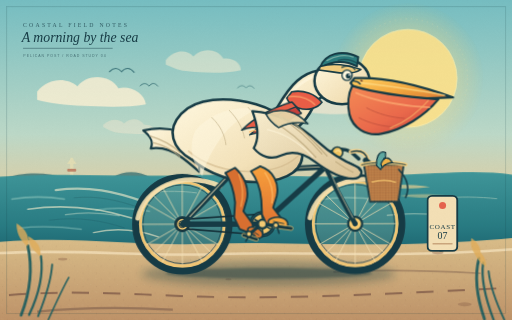
t = 0.00 s
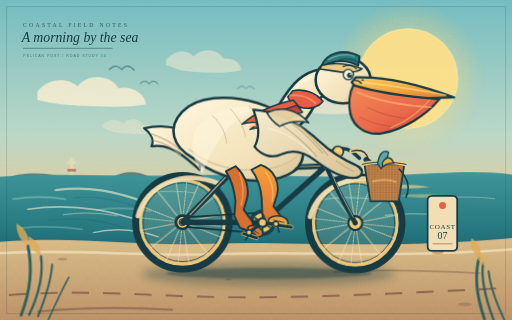
t = 1.67 s
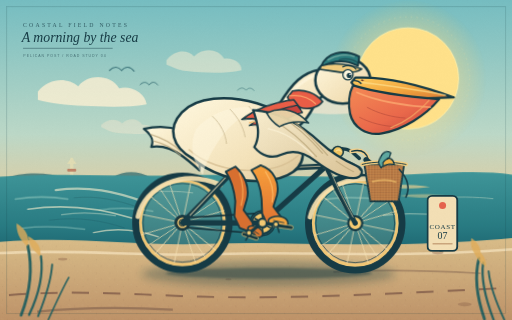
t = 3.33 s
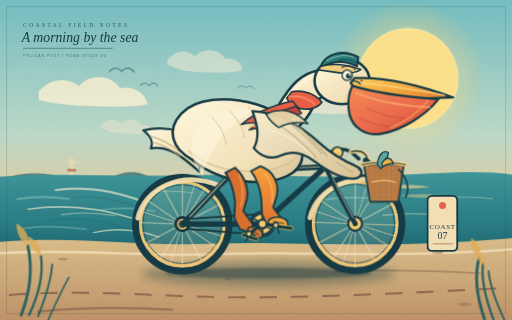
t = 5.00 s
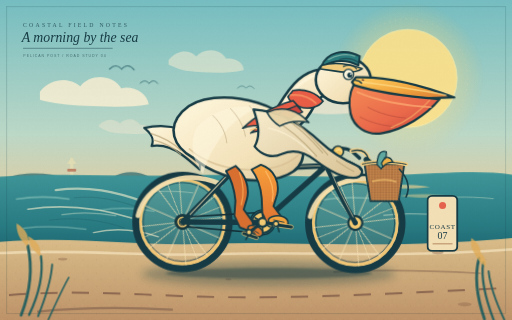
t = 6.67 s
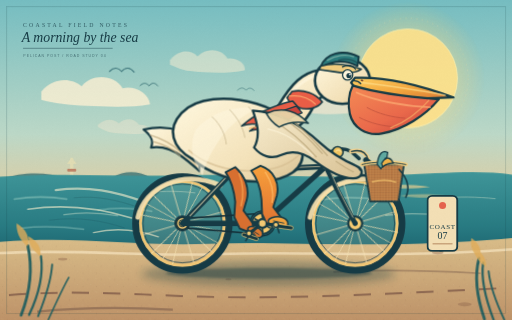
t = 8.33 s

The animated SVG that drew these frames (rendered in a browser with its animation timeline set to each time). Animation: 8 CSS @keyframes rules; frames cover the first 8.33 s, repeats indefinitely.

<?xml version="1.0" encoding="UTF-8"?>
<svg xmlns="http://www.w3.org/2000/svg" viewBox="0 0 1600 1000" role="img" aria-labelledby="title desc">
  <title id="title">Pelican Riding a Bicycle</title>
  <desc id="desc">A cream-and-coral pelican in a teal cap pedals a vintage bicycle along a sunny coastal road, with animated wheels, scarf, clouds, and sea.</desc>

  <defs>
    <linearGradient id="sky" x1="0" y1="0" x2="0" y2="1">
      <stop offset="0" stop-color="#75bdc1"/>
      <stop offset="0.42" stop-color="#bcd8c7"/>
      <stop offset="0.72" stop-color="#f4c78d"/>
      <stop offset="1" stop-color="#efa073"/>
    </linearGradient>
    <radialGradient id="sunGlow" cx="50%" cy="50%" r="50%">
      <stop offset="0" stop-color="#fff5c4" stop-opacity="0.98"/>
      <stop offset="0.58" stop-color="#ffdc83" stop-opacity="0.78"/>
      <stop offset="1" stop-color="#ffcf72" stop-opacity="0"/>
    </radialGradient>
    <linearGradient id="sea" x1="0" y1="0" x2="0" y2="1">
      <stop offset="0" stop-color="#3f9699"/>
      <stop offset="0.7" stop-color="#287a82"/>
      <stop offset="1" stop-color="#1e6771"/>
    </linearGradient>
    <linearGradient id="road" x1="0" y1="0" x2="0" y2="1">
      <stop offset="0" stop-color="#d9bd89"/>
      <stop offset="1" stop-color="#be9368"/>
    </linearGradient>
    <linearGradient id="bodyWash" x1="0" y1="0" x2="1" y2="1">
      <stop offset="0" stop-color="#fff8df"/>
      <stop offset="0.68" stop-color="#f3e1b8"/>
      <stop offset="1" stop-color="#d7bf91"/>
    </linearGradient>
    <linearGradient id="beakWash" x1="0" y1="0" x2="1" y2="1">
      <stop offset="0" stop-color="#ffcf61"/>
      <stop offset="0.55" stop-color="#f2a63d"/>
      <stop offset="1" stop-color="#d87836"/>
    </linearGradient>
    <linearGradient id="pouchWash" x1="0" y1="0" x2="0.9" y2="1">
      <stop offset="0" stop-color="#f58b55"/>
      <stop offset="0.6" stop-color="#ea694b"/>
      <stop offset="1" stop-color="#c9473c"/>
    </linearGradient>
    <linearGradient id="wingWash" x1="0" y1="0" x2="1" y2="1">
      <stop offset="0" stop-color="#f8edce"/>
      <stop offset="1" stop-color="#d9c295"/>
    </linearGradient>
    <linearGradient id="legWash" x1="0" y1="0" x2="0" y2="1">
      <stop offset="0" stop-color="#f8a13b"/>
      <stop offset="1" stop-color="#df7131"/>
    </linearGradient>
    <pattern id="roadSpeckle" width="42" height="42" patternUnits="userSpaceOnUse">
      <circle cx="7" cy="13" r="1.4" fill="#6f4939" opacity="0.28"/>
      <circle cx="31" cy="8" r="1" fill="#fff3d5" opacity="0.34"/>
      <circle cx="23" cy="33" r="1.8" fill="#6f4939" opacity="0.2"/>
      <path d="M 2 29 l 8 2" stroke="#fff3d5" stroke-width="1.2" opacity="0.22"/>
    </pattern>
    <pattern id="basketWeave" width="18" height="16" patternUnits="userSpaceOnUse">
      <path d="M0 4h18M0 12h18" stroke="#8e5b37" stroke-width="2" opacity="0.55"/>
      <path d="M5 0v16M13 0v16" stroke="#f2c477" stroke-width="1.4" opacity="0.48"/>
    </pattern>
    <filter id="shadow" x="-40%" y="-40%" width="180%" height="180%">
      <feGaussianBlur stdDeviation="13"/>
    </filter>
    <filter id="tinyShadow" x="-40%" y="-40%" width="180%" height="180%">
      <feGaussianBlur stdDeviation="4"/>
    </filter>
    <filter id="paper" x="0" y="0" width="100%" height="100%">
      <feTurbulence type="fractalNoise" baseFrequency="0.72" numOctaves="3" seed="17" result="noise"/>
      <feColorMatrix in="noise" type="saturate" values="0"/>
      <feComponentTransfer>
        <feFuncA type="table" tableValues="0 0.13"/>
      </feComponentTransfer>
    </filter>
    <clipPath id="roadClip">
      <path d="M0 756 C250 736 410 770 650 762 C920 752 1160 782 1600 744 L1600 1000 L0 1000 Z"/>
    </clipPath>
    <clipPath id="canvasClip">
      <rect width="1600" height="1000"/>
    </clipPath>
  </defs>

  <style>
    .wheel-spin {
      animation: wheelSpin 2.6s linear infinite;
      transform-box: view-box;
    }
    .rear-wheel .wheel-spin { transform-origin: 570px 700px; }
    .front-wheel .wheel-spin { transform-origin: 1110px 700px; }
    .bob {
      animation: bob 2.6s ease-in-out infinite;
      transform-box: view-box;
      transform-origin: 840px 760px;
    }
    .scarf-tail {
      animation: flutter 1.1s ease-in-out infinite alternate;
      transform-box: fill-box;
      transform-origin: 100% 50%;
    }
    .cloud-a { animation: drift 18s ease-in-out infinite alternate; }
    .cloud-b { animation: drift 24s ease-in-out -7s infinite alternate-reverse; }
    .gull-a { animation: gullFloat 4.4s ease-in-out infinite; }
    .gull-b { animation: gullFloat 5.2s ease-in-out -2s infinite; }
    .sun-breathe {
      animation: sunBreathe 7s ease-in-out infinite;
      transform-box: fill-box;
      transform-origin: center;
    }
    .wave-a { animation: waveShift 5.5s ease-in-out infinite alternate; }
    .wave-b { animation: waveShift 6.8s ease-in-out -2s infinite alternate-reverse; }
    .basket-fish { animation: fishWiggle 2.2s ease-in-out infinite; transform-box: fill-box; transform-origin: 50% 100%; }
    @keyframes wheelSpin { to { transform: rotate(360deg); } }
    @keyframes bob {
      0%, 100% { transform: translateY(0) rotate(-0.15deg); }
      50% { transform: translateY(-5px) rotate(0.35deg); }
    }
    @keyframes flutter {
      0% { transform: rotate(-4deg) skewX(-2deg); }
      100% { transform: rotate(5deg) skewX(3deg); }
    }
    @keyframes drift {
      0% { transform: translateX(-12px); }
      100% { transform: translateX(18px); }
    }
    @keyframes gullFloat {
      0%, 100% { transform: translateY(0); }
      50% { transform: translateY(-8px); }
    }
    @keyframes sunBreathe {
      0%, 100% { transform: scale(1); opacity: 0.9; }
      50% { transform: scale(1.035); opacity: 1; }
    }
    @keyframes waveShift {
      0% { transform: translateX(-7px); }
      100% { transform: translateX(9px); }
    }
    @keyframes fishWiggle {
      0%, 100% { transform: rotate(-8deg); }
      50% { transform: rotate(9deg); }
    }
    @media (prefers-reduced-motion: reduce) {
      .wheel-spin, .bob, .scarf-tail, .cloud-a, .cloud-b, .gull-a, .gull-b,
      .sun-breathe, .wave-a, .wave-b, .basket-fish { animation: none; }
    }
  </style>

  <g clip-path="url(#canvasClip)">
    <rect width="1600" height="1000" fill="url(#sky)"/>

    <!-- Sun and atmospheric rings -->
    <g class="sun-breathe">
      <circle cx="1275" cy="245" r="238" fill="url(#sunGlow)" opacity="0.5"/>
      <circle cx="1275" cy="245" r="153" fill="#ffe18a"/>
      <circle cx="1275" cy="245" r="153" fill="none" stroke="#fff2b0" stroke-width="3" opacity="0.75"/>
      <circle cx="1275" cy="245" r="186" fill="none" stroke="#ffe4a1" stroke-width="2" opacity="0.4" stroke-dasharray="4 13"/>
    </g>

    <!-- Soft cloud banks -->
    <g class="cloud-a" fill="#fff1d4" opacity="0.78">
      <path d="M 128 286 C 165 242 221 242 254 270 C 283 230 355 231 382 276 C 421 267 463 291 468 326 C 406 337 338 334 272 331 C 216 329 166 323 128 312 Z"/>
      <path d="M 530 188 C 558 153 596 155 616 176 C 643 148 691 151 710 183 C 739 179 764 196 765 219 C 714 231 644 228 592 222 C 566 220 544 207 530 202 Z" opacity="0.62"/>
    </g>
    <g class="cloud-b" fill="#ffead0" opacity="0.62">
      <path d="M 890 318 C 922 288 956 289 979 309 C 1007 283 1048 290 1062 318 C 1092 313 1118 328 1121 350 C 1069 360 1003 357 955 351 C 927 347 906 336 890 327 Z"/>
      <path d="M 310 390 C 333 369 359 371 375 386 C 395 366 426 370 438 390 C 458 388 473 399 474 414 C 436 421 390 419 357 415 C 339 413 323 404 310 397 Z" opacity="0.58"/>
    </g>

    <!-- Distant gulls -->
    <g class="gull-a" fill="none" stroke="#1d5862" stroke-width="3.5" stroke-linecap="round" opacity="0.72">
      <path d="M 342 224 C 356 210 369 211 380 224 C 392 209 407 211 419 226"/>
      <path d="M 438 268 C 448 258 457 259 466 269 C 475 257 485 259 493 269" stroke-width="3"/>
    </g>
    <g class="gull-b" fill="none" stroke="#1d5862" stroke-width="2.6" stroke-linecap="round" opacity="0.52">
      <path d="M 742 282 C 752 272 761 273 769 282 C 777 272 787 274 794 283"/>
    </g>

    <!-- Far coast -->
    <path d="M 0 560 C 85 533 150 540 205 557 C 277 579 318 575 354 553 C 386 533 431 532 471 554 C 502 571 534 576 579 560 L 579 607 L 0 607 Z" fill="#2a696e" opacity="0.72"/>
    <path d="M 0 579 C 100 558 190 565 285 584 C 388 605 477 596 580 568" fill="none" stroke="#76aaa0" stroke-width="5" opacity="0.46"/>
    <g fill="#e9e0b3" opacity="0.7">
      <rect x="219" y="493" width="10" height="61" rx="4"/>
      <path d="M224 493 L239 512 H209 Z"/>
      <rect x="210" y="527" width="28" height="9" rx="3" fill="#b55e45"/>
    </g>

    <!-- Sea -->
    <path d="M 0 552 C 214 539 386 553 569 548 C 795 542 1005 559 1228 548 C 1378 541 1503 531 1600 546 L1600 782 L0 782 Z" fill="url(#sea)"/>
    <g fill="none" stroke-linecap="round">
      <g class="wave-a" stroke="#9fd1c5" opacity="0.55">
        <path d="M 44 622 C 102 613 151 613 208 622" stroke-width="5"/>
        <path d="M 306 657 C 360 647 418 650 474 660" stroke-width="4"/>
        <path d="M 66 713 C 136 704 195 708 261 716" stroke-width="4"/>
        <path d="M 1005 624 C 1067 614 1130 616 1197 625" stroke-width="5"/>
      </g>
      <g class="wave-b" stroke="#d8e7cf" opacity="0.46">
        <path d="M 198 671 C 253 663 311 665 366 674" stroke-width="4"/>
        <path d="M 465 602 C 515 596 562 597 608 603" stroke-width="3"/>
        <path d="M 1204 673 C 1276 664 1342 668 1414 676" stroke-width="4"/>
        <path d="M 1372 620 C 1430 614 1489 615 1546 621" stroke-width="3"/>
      </g>
    </g>
    <g fill="#f7d591" opacity="0.65">
      <path d="M 1171 583 C 1229 574 1287 576 1344 584 C 1286 591 1228 590 1171 583 Z"/>
      <path d="M 1249 611 C 1302 605 1352 606 1404 613 C 1351 619 1301 619 1249 611 Z" opacity="0.7"/>
    </g>

    <!-- Coastal road -->
    <path d="M0 756 C250 736 410 770 650 762 C920 752 1160 782 1600 744 L1600 1000 L0 1000 Z" fill="url(#road)"/>
    <g clip-path="url(#roadClip)">
      <rect x="0" y="756" width="1600" height="244" fill="url(#roadSpeckle)" opacity="0.72"/>
      <path d="M0 791 C253 777 447 803 684 794 C960 783 1207 809 1600 779" fill="none" stroke="#f9e8c4" stroke-width="8" opacity="0.68"/>
      <path d="M 28 922 C 220 907 390 918 566 925 C 841 936 1101 924 1558 901" fill="none" stroke="#805b49" stroke-width="6" stroke-dasharray="54 44" opacity="0.8"/>
      <path d="M 116 974 C 258 960 401 960 540 968" fill="none" stroke="#6b4e43" stroke-width="7" opacity="0.48"/>
      <path d="M 1042 850 C 1180 841 1340 845 1502 854" fill="none" stroke="#6b4e43" stroke-width="5" opacity="0.38"/>
      <g fill="#936b50" opacity="0.45">
        <ellipse cx="196" cy="810" rx="15" ry="4"/>
        <ellipse cx="1368" cy="790" rx="18" ry="5"/>
        <ellipse cx="1452" cy="951" rx="22" ry="6"/>
        <ellipse cx="714" cy="873" rx="10" ry="3"/>
      </g>
    </g>

    <!-- Speed lines behind the cyclist -->
    <g fill="none" stroke="#fff3d0" stroke-linecap="round" opacity="0.58">
      <path d="M 174 594 C 280 581 356 598 451 631" stroke-width="7"/>
      <path d="M 87 654 C 211 635 319 653 411 681" stroke-width="5"/>
      <path d="M 292 727 C 360 711 428 717 495 740" stroke-width="4"/>
    </g>
    <g fill="none" stroke="#17404a" stroke-linecap="round" opacity="0.24">
      <path d="M 232 618 C 304 611 365 625 430 647" stroke-width="2.6"/>
      <path d="M 155 688 C 246 676 322 690 388 712" stroke-width="2.2"/>
    </g>

    <!-- Ground and ride shadow -->
    <ellipse cx="839" cy="856" rx="397" ry="39" fill="#173c43" opacity="0.34" filter="url(#shadow)"/>
    <ellipse cx="840" cy="854" rx="322" ry="17" fill="#163841" opacity="0.42" filter="url(#tinyShadow)"/>

    <g class="bob" id="cyclist">
      <!-- Rear wheel -->
      <g class="rear-wheel">
        <circle cx="570" cy="700" r="150" fill="#f1dfb6" opacity="0.12"/>
        <circle cx="570" cy="700" r="146" fill="none" stroke="#163b45" stroke-width="22"/>
        <circle cx="570" cy="700" r="131" fill="none" stroke="#f0c675" stroke-width="9"/>
        <circle cx="570" cy="700" r="123" fill="none" stroke="#163b45" stroke-width="2.5" opacity="0.85"/>
        <g class="wheel-spin" stroke="#f7e3b5" stroke-width="2.8" opacity="0.78">
          <path d="M570 572V828M442 700H698M479.6 609.6L660.4 790.4M479.6 790.4L660.4 609.6M506.6 580.6L633.4 819.4M506.6 819.4L633.4 580.6M455.9 634.6L684.1 765.4M455.9 765.4L684.1 634.6"/>
        </g>
        <circle cx="570" cy="700" r="22" fill="#f4ca71" stroke="#163b45" stroke-width="7"/>
        <circle cx="570" cy="700" r="7" fill="#163b45"/>
        <path d="M 431 681 C 452 587 568 530 688 581" fill="none" stroke="#f7e1af" stroke-width="15" stroke-linecap="round" opacity="0.92"/>
      </g>

      <!-- Front wheel -->
      <g class="front-wheel">
        <circle cx="1110" cy="700" r="150" fill="#f1dfb6" opacity="0.12"/>
        <circle cx="1110" cy="700" r="146" fill="none" stroke="#163b45" stroke-width="22"/>
        <circle cx="1110" cy="700" r="131" fill="none" stroke="#f0c675" stroke-width="9"/>
        <circle cx="1110" cy="700" r="123" fill="none" stroke="#163b45" stroke-width="2.5" opacity="0.85"/>
        <g class="wheel-spin" stroke="#f7e3b5" stroke-width="2.8" opacity="0.78">
          <path d="M1110 572V828M982 700H1238M1019.6 609.6L1200.4 790.4M1019.6 790.4L1200.4 609.6M1046.6 580.6L1173.4 819.4M1046.6 819.4L1173.4 580.6M995.9 634.6L1224.1 765.4M995.9 765.4L1224.1 634.6"/>
        </g>
        <circle cx="1110" cy="700" r="22" fill="#f4ca71" stroke="#163b45" stroke-width="7"/>
        <circle cx="1110" cy="700" r="7" fill="#163b45"/>
        <path d="M 969 681 C 990 587 1108 530 1228 581" fill="none" stroke="#f7e1af" stroke-width="15" stroke-linecap="round" opacity="0.92"/>
      </g>

      <!-- Chain and rear cog -->
      <path d="M 588 715 L 792 732 M 586 684 L 795 670" fill="none" stroke="#132f38" stroke-width="5" stroke-linecap="round"/>
      <g fill="none" stroke="#132f38" stroke-width="4">
        <circle cx="570" cy="700" r="19"/>
        <circle cx="820" cy="700" r="39"/>
      </g>
      <circle cx="570" cy="700" r="11" fill="#f2c66e" stroke="#132f38" stroke-width="3"/>
      <g transform="translate(820 700)">
        <circle r="33" fill="#f3c96f" stroke="#163b45" stroke-width="6"/>
        <circle r="17" fill="#163b45"/>
        <g stroke="#163b45" stroke-width="5">
          <path d="M0 -29V-13M25 -15L11 -7M25 15L11 7M0 29V13M-25 15L-11 7M-25 -15L-11 -7"/>
        </g>
      </g>

      <!-- Bicycle frame -->
      <g fill="none" stroke="#163b45" stroke-linecap="round" stroke-linejoin="round">
        <path d="M 570 700 L 730 536 L 1018 522 L 820 700 Z" stroke-width="17"/>
        <path d="M 570 700 L 820 700" stroke-width="13"/>
        <path d="M 1018 522 C 1042 574 1074 636 1110 700" stroke-width="15"/>
        <path d="M 1018 522 L 1018 492" stroke-width="12"/>
        <path d="M 1018 492 C 1036 468 1068 460 1097 475 L 1122 497" stroke-width="11"/>
        <path d="M 730 536 L 713 490" stroke-width="10"/>
        <path d="M 570 700 L 730 536" stroke-width="11"/>
      </g>
      <g fill="none" stroke="#f7e2b4" stroke-linecap="round" opacity="0.68">
        <path d="M 594 676 L 728 533" stroke-width="4"/>
        <path d="M 749 532 L 1000 522" stroke-width="3"/>
        <path d="M 1034 541 C 1055 592 1082 642 1103 681" stroke-width="3"/>
      </g>
      <g fill="#f5d690" stroke="#163b45" stroke-width="3">
        <circle cx="1018" cy="522" r="9"/>
        <circle cx="730" cy="536" r="9"/>
        <circle cx="820" cy="700" r="9"/>
      </g>

      <!-- Saddle -->
      <g transform="rotate(-8 706 483)">
        <ellipse cx="706" cy="483" rx="73" ry="17" fill="#6e3c2f" stroke="#163b45" stroke-width="6"/>
        <path d="M 644 483 C 670 470 724 469 766 483" fill="none" stroke="#d99c62" stroke-width="4" stroke-linecap="round"/>
        <path d="M 660 494 L 750 494" stroke="#163b45" stroke-width="5" stroke-linecap="round"/>
      </g>

      <!-- Handlebar grips and bell -->
      <g>
        <path d="M 1097 475 C 1126 468 1144 478 1150 500" fill="none" stroke="#f4d08b" stroke-width="13" stroke-linecap="round"/>
        <path d="M 1098 475 C 1126 468 1144 478 1150 500" fill="none" stroke="#163b45" stroke-width="4" stroke-linecap="round"/>
        <rect x="1142" y="490" width="30" height="17" rx="8" transform="rotate(38 1142 490)" fill="#173b45"/>
        <circle cx="1055" cy="477" r="17" fill="#f1c45f" stroke="#163b45" stroke-width="5"/>
        <path d="M 1049 475 C 1055 468 1063 470 1066 477" fill="none" stroke="#fff1ba" stroke-width="3" stroke-linecap="round"/>
      </g>

      <!-- Front basket -->
      <g>
        <path d="M 1138 516 L 1262 516 L 1245 631 L 1157 631 Z" fill="#b87843" stroke="#163b45" stroke-width="6"/>
        <path d="M 1138 516 L 1262 516 L 1245 631 L 1157 631 Z" fill="url(#basketWeave)" opacity="0.9"/>
        <path d="M 1131 516 C 1165 506 1228 507 1268 516" fill="none" stroke="#f2cd7f" stroke-width="12" stroke-linecap="round"/>
        <path d="M 1131 516 C 1165 506 1228 507 1268 516" fill="none" stroke="#163b45" stroke-width="3" stroke-linecap="round"/>
        <path d="M 1247 531 C 1277 563 1280 592 1268 618" fill="none" stroke="#163b45" stroke-width="5" stroke-linecap="round"/>
        <g class="basket-fish">
          <path d="M 1179 514 C 1184 480 1197 470 1213 478 C 1211 498 1201 516 1190 529 Z" fill="#5ea8a0" stroke="#163b45" stroke-width="4"/>
          <path d="M 1193 512 C 1208 488 1222 493 1229 512 C 1217 511 1206 514 1196 523 Z" fill="#f0b348" stroke="#163b45" stroke-width="4"/>
          <circle cx="1206" cy="497" r="3.2" fill="#163b45"/>
        </g>
        <path d="M 1162 570 C 1187 563 1216 563 1238 571" fill="none" stroke="#eab967" stroke-width="5" opacity="0.8"/>
      </g>

      <!-- Pelican tail -->
      <g>
        <path d="M 625 444 C 572 405 513 391 449 407 C 473 426 481 442 472 463 C 506 458 538 469 567 490 C 587 504 606 521 623 536 Z" fill="url(#bodyWash)" stroke="#163b45" stroke-width="7" stroke-linejoin="round"/>
        <path d="M 470 424 C 506 435 538 451 563 476 M 481 445 C 513 453 541 467 563 489" fill="none" stroke="#bca87e" stroke-width="4" stroke-linecap="round" opacity="0.78"/>
      </g>

      <!-- Pelican body -->
      <path d="M 600 498 C 538 463 520 405 567 355 C 613 306 708 299 802 326 C 881 349 936 402 945 470 C 953 531 900 563 820 568 C 733 574 650 542 600 498 Z" fill="url(#bodyWash)" stroke="#163b45" stroke-width="8"/>
      <path d="M 590 472 C 633 512 707 537 788 536 C 866 535 914 511 943 476" fill="none" stroke="#d5bd91" stroke-width="5" stroke-linecap="round" opacity="0.7"/>
      <path d="M 611 408 C 657 354 731 329 803 342 C 760 361 712 397 682 444 C 657 482 640 518 633 550 C 600 509 590 454 611 408 Z" fill="#fff8df" opacity="0.54"/>
      <g fill="none" stroke="#bdab82" stroke-width="3" stroke-linecap="round" opacity="0.64">
        <path d="M 663 367 C 690 392 704 423 707 452"/>
        <path d="M 718 345 C 744 372 760 401 765 431"/>
        <path d="M 777 336 C 801 362 817 389 825 419"/>
      </g>

      <!-- Pelican neck -->
      <path d="M 846 370 C 873 331 890 288 930 253 C 968 219 1024 208 1062 232 C 1072 238 1078 248 1079 260 L 1074 301 C 1034 282 998 298 979 336 C 956 381 924 413 881 424 C 850 432 827 415 823 393 Z" fill="url(#bodyWash)" stroke="#163b45" stroke-width="8"/>
      <path d="M 861 367 C 886 326 908 286 947 258 C 979 235 1017 226 1047 237" fill="none" stroke="#fff8df" stroke-width="8" stroke-linecap="round" opacity="0.76"/>

      <!-- Head and cap -->
      <ellipse cx="1070" cy="254" rx="86" ry="72" fill="url(#bodyWash)" stroke="#163b45" stroke-width="8"/>
      <path d="M 1002 210 C 1018 168 1071 153 1121 179 L 1117 208 C 1082 190 1041 190 1003 212 Z" fill="#2b7b7c" stroke="#163b45" stroke-width="6" stroke-linejoin="round"/>
      <path d="M 1002 208 C 1037 198 1084 202 1129 218 C 1107 232 1071 231 1040 225 L 998 219 Z" fill="#f1cc7d" stroke="#163b45" stroke-width="5" stroke-linejoin="round"/>
      <path d="M 1023 190 C 1048 174 1081 170 1105 179" fill="none" stroke="#72aaa1" stroke-width="4" stroke-linecap="round"/>
      <path d="M 1058 189 C 1082 183 1102 188 1118 199" fill="none" stroke="#163b45" stroke-width="4" stroke-linecap="round" opacity="0.58"/>

      <!-- Eye -->
      <circle cx="1086" cy="236" r="16" fill="#fff8df" stroke="#163b45" stroke-width="4"/>
      <circle cx="1090" cy="238" r="8" fill="#163b45"/>
      <circle cx="1093" cy="235" r="2.6" fill="#fff"/>
      <path d="M 1070 211 C 1086 204 1102 207 1111 218" fill="none" stroke="#163b45" stroke-width="4" stroke-linecap="round"/>

      <!-- Upper beak -->
      <path d="M 1109 245 C 1189 241 1298 262 1417 306 C 1348 310 1264 312 1187 304 C 1140 299 1110 279 1097 260 Z" fill="url(#beakWash)" stroke="#163b45" stroke-width="7" stroke-linejoin="round"/>
      <path d="M 1121 258 C 1200 269 1300 281 1390 299" fill="none" stroke="#ffe08d" stroke-width="5" stroke-linecap="round" opacity="0.68"/>
      <path d="M 1107 254 C 1117 254 1123 258 1127 263" fill="none" stroke="#163b45" stroke-width="4" stroke-linecap="round"/>
      <ellipse cx="1131" cy="253" rx="4.5" ry="2.5" fill="#6c3d2e" transform="rotate(11 1131 253)"/>

      <!-- Pelican pouch -->
      <path d="M 1102 269 C 1153 285 1231 301 1371 312 C 1329 363 1259 407 1193 419 C 1143 428 1103 399 1093 358 C 1087 330 1089 294 1102 269 Z" fill="url(#pouchWash)" stroke="#163b45" stroke-width="7" stroke-linejoin="round"/>
      <path d="M 1114 291 C 1176 318 1269 333 1344 337" fill="none" stroke="#ffb275" stroke-width="5" stroke-linecap="round" opacity="0.7"/>
      <g fill="none" stroke="#ad4437" stroke-width="3" stroke-linecap="round" opacity="0.56">
        <path d="M 1147 338 C 1182 357 1223 368 1265 371"/>
        <path d="M 1123 369 C 1158 387 1196 396 1234 398"/>
      </g>
      <path d="M 1340 315 C 1310 350 1269 382 1221 401" fill="none" stroke="#f8ad65" stroke-width="4" stroke-linecap="round" opacity="0.76"/>

      <!-- Scarf -->
      <g>
        <path d="M 913 287 C 950 280 986 294 1007 320 C 992 340 962 347 934 338 C 915 332 902 320 897 307 Z" fill="#e95d46" stroke="#163b45" stroke-width="5"/>
        <g class="scarf-tail">
          <path d="M 915 317 C 855 330 799 355 755 393 C 786 383 818 389 842 402 C 871 376 900 353 937 343 Z" fill="#e95d46" stroke="#163b45" stroke-width="5" stroke-linejoin="round"/>
          <path d="M 926 333 C 865 350 817 377 779 410 C 810 400 838 405 861 417 C 879 389 908 366 944 354 Z" fill="#c9423b" stroke="#163b45" stroke-width="4" stroke-linejoin="round"/>
          <path d="M 779 401 C 800 393 819 398 838 407" fill="none" stroke="#ffc172" stroke-width="4" stroke-linecap="round"/>
        </g>
        <path d="M 904 302 C 937 298 967 309 985 327" fill="none" stroke="#ffb071" stroke-width="4" stroke-linecap="round" opacity="0.8"/>
      </g>

      <!-- Near wing reaching the handlebar -->
      <path d="M 790 347 C 865 351 939 390 1001 449 C 1041 486 1078 505 1115 521 C 1141 533 1131 560 1102 559 C 1064 558 1021 533 984 505 C 948 478 915 469 879 486 C 848 501 816 490 794 463 C 815 425 803 384 790 347 Z" fill="url(#wingWash)" stroke="#163b45" stroke-width="7" stroke-linejoin="round"/>
      <g fill="none" stroke="#b8a478" stroke-width="3.5" stroke-linecap="round" opacity="0.82">
        <path d="M 845 374 C 900 404 948 446 988 492"/>
        <path d="M 874 364 C 925 396 971 439 1007 482"/>
        <path d="M 908 376 C 952 409 989 450 1023 488"/>
        <path d="M 1050 506 C 1070 520 1088 531 1104 539"/>
      </g>
      <path d="M 837 405 C 890 416 938 448 978 489" fill="none" stroke="#fff7dd" stroke-width="4" stroke-linecap="round" opacity="0.62"/>
      <path d="M 1092 509 C 1107 515 1119 522 1126 534" fill="none" stroke="#163b45" stroke-width="4" stroke-linecap="round"/>

      <!-- Far wing hint -->
      <path d="M 832 356 C 885 333 931 350 963 387 C 931 380 900 383 872 399 C 853 387 841 373 832 356 Z" fill="#e8d5a9" stroke="#163b45" stroke-width="5" stroke-linejoin="round" opacity="0.95"/>

      <!-- Far leg -->
      <path d="M 735 524 C 765 551 780 589 771 626 L 761 660 L 786 694 C 796 707 787 723 770 724 L 749 716 L 732 680 L 735 632 C 731 596 719 561 705 540 Z" fill="#d86f30" stroke="#163b45" stroke-width="6" stroke-linejoin="round"/>
      <path d="M 747 544 C 760 578 762 613 753 645" fill="none" stroke="#ffb257" stroke-width="4" stroke-linecap="round" opacity="0.72"/>

      <!-- Near leg -->
      <path d="M 814 520 C 856 534 874 574 865 613 L 854 649 L 875 677 C 885 687 878 704 862 709 L 835 705 L 819 671 L 817 624 C 814 590 801 556 785 535 Z" fill="url(#legWash)" stroke="#163b45" stroke-width="6" stroke-linejoin="round"/>
      <path d="M 829 540 C 849 570 856 603 850 634" fill="none" stroke="#ffc06a" stroke-width="4" stroke-linecap="round" opacity="0.76"/>

      <!-- Webbed feet and pedals -->
      <g>
        <path d="M 786 709 C 808 709 823 722 821 735 C 819 745 807 748 797 740 L 776 722 C 771 716 777 709 786 709 Z" fill="#dc7830" stroke="#163b45" stroke-width="5" stroke-linejoin="round"/>
        <path d="M 788 721 L 809 735 M 790 726 L 801 742" stroke="#163b45" stroke-width="2.8" stroke-linecap="round"/>
        <rect x="758" y="728" width="53" height="11" rx="5" transform="rotate(18 758 728)" fill="#143740" stroke="#f3ca73" stroke-width="2"/>
        <path d="M 780 733 L 768 754" stroke="#163b45" stroke-width="5" stroke-linecap="round"/>

        <path d="M 850 682 C 874 674 895 683 899 696 C 903 706 894 716 882 712 L 841 701 C 834 694 839 686 850 682 Z" fill="#f2a33e" stroke="#163b45" stroke-width="5" stroke-linejoin="round"/>
        <path d="M 855 692 L 887 699 M 854 698 L 878 706" stroke="#163b45" stroke-width="2.8" stroke-linecap="round"/>
        <rect x="854" y="700" width="63" height="12" rx="5" transform="rotate(8 854 700)" fill="#143740" stroke="#f3ca73" stroke-width="2"/>
        <path d="M 865 706 L 872 729" stroke="#163b45" stroke-width="5" stroke-linecap="round"/>
      </g>

      <!-- Bicycle crank arms over feet -->
      <g fill="none" stroke="#163b45" stroke-linecap="round">
        <path d="M 820 700 L 862 704" stroke-width="9"/>
        <path d="M 820 700 L 778 731" stroke-width="9"/>
      </g>
      <g fill="#f3ca73" stroke="#163b45" stroke-width="4">
        <circle cx="862" cy="704" r="8"/>
        <circle cx="778" cy="731" r="8"/>
        <circle cx="820" cy="700" r="12"/>
      </g>
    </g>

    <!-- Roadside grasses -->
    <g fill="none" stroke="#2b6260" stroke-linecap="round">
      <path d="M 66 985 C 98 903 102 836 87 768" stroke-width="9"/>
      <path d="M 91 984 C 125 913 135 851 128 801" stroke-width="7"/>
      <path d="M 119 988 C 144 926 160 874 163 827" stroke-width="6"/>
      <path d="M 151 999 C 176 944 196 900 215 867" stroke-width="5"/>
      <path d="M 1514 997 C 1489 925 1482 863 1497 807" stroke-width="9"/>
      <path d="M 1543 1001 C 1514 925 1503 866 1510 821" stroke-width="7"/>
      <path d="M 1576 999 C 1548 940 1531 889 1527 848" stroke-width="6"/>
    </g>
    <g fill="#e0ad59" opacity="0.8">
      <path d="M 86 770 C 59 749 50 720 52 698 C 81 716 95 741 86 770 Z"/>
      <path d="M 126 801 C 100 782 88 758 89 739 C 116 752 130 775 126 801 Z"/>
      <path d="M 1498 810 C 1475 788 1468 764 1473 744 C 1498 760 1508 783 1498 810 Z"/>
      <path d="M 1519 833 C 1493 817 1482 796 1483 776 C 1508 788 1521 812 1519 833 Z"/>
    </g>

    <!-- Front route marker -->
    <g transform="translate(1376 640)">
      <path d="M 0 143 L 8 142" stroke="#163b45" stroke-width="8" stroke-linecap="round"/>
      <rect x="-40" y="-28" width="93" height="172" rx="14" fill="#f3dfb5" stroke="#163b45" stroke-width="6"/>
      <circle cx="7" cy="2" r="11" fill="#e5624d"/>
      <text x="7" y="77" text-anchor="middle" font-family="Georgia, serif" font-size="22" fill="#163b45" letter-spacing="2">COAST</text>
      <text x="7" y="108" text-anchor="middle" font-family="Georgia, serif" font-size="31" fill="#163b45">07</text>
      <path d="M -23 122 H 37" stroke="#b4865c" stroke-width="3" stroke-linecap="round"/>
    </g>

    <!-- Poster typography -->
    <g fill="#163b45">
      <text x="72" y="84" font-family="Georgia, 'Times New Roman', serif" font-size="18" letter-spacing="7" opacity="0.76">COASTAL FIELD NOTES</text>
      <text x="68" y="132" font-family="Georgia, 'Times New Roman', serif" font-size="43" font-style="italic">A morning by the sea</text>
      <path d="M 72 151 H 352" stroke="#163b45" stroke-width="3" opacity="0.45"/>
      <text x="73" y="178" font-family="Verdana, sans-serif" font-size="11" letter-spacing="3" opacity="0.62">PELICAN POST / ROAD STUDY 04</text>
    </g>

    <!-- Fine paper grain -->
    <rect width="1600" height="1000" fill="#fff" filter="url(#paper)" opacity="0.18" style="mix-blend-mode:multiply"/>
    <rect x="20" y="20" width="1560" height="960" fill="none" stroke="#173e47" stroke-width="2" opacity="0.26"/>
  </g>
</svg>
